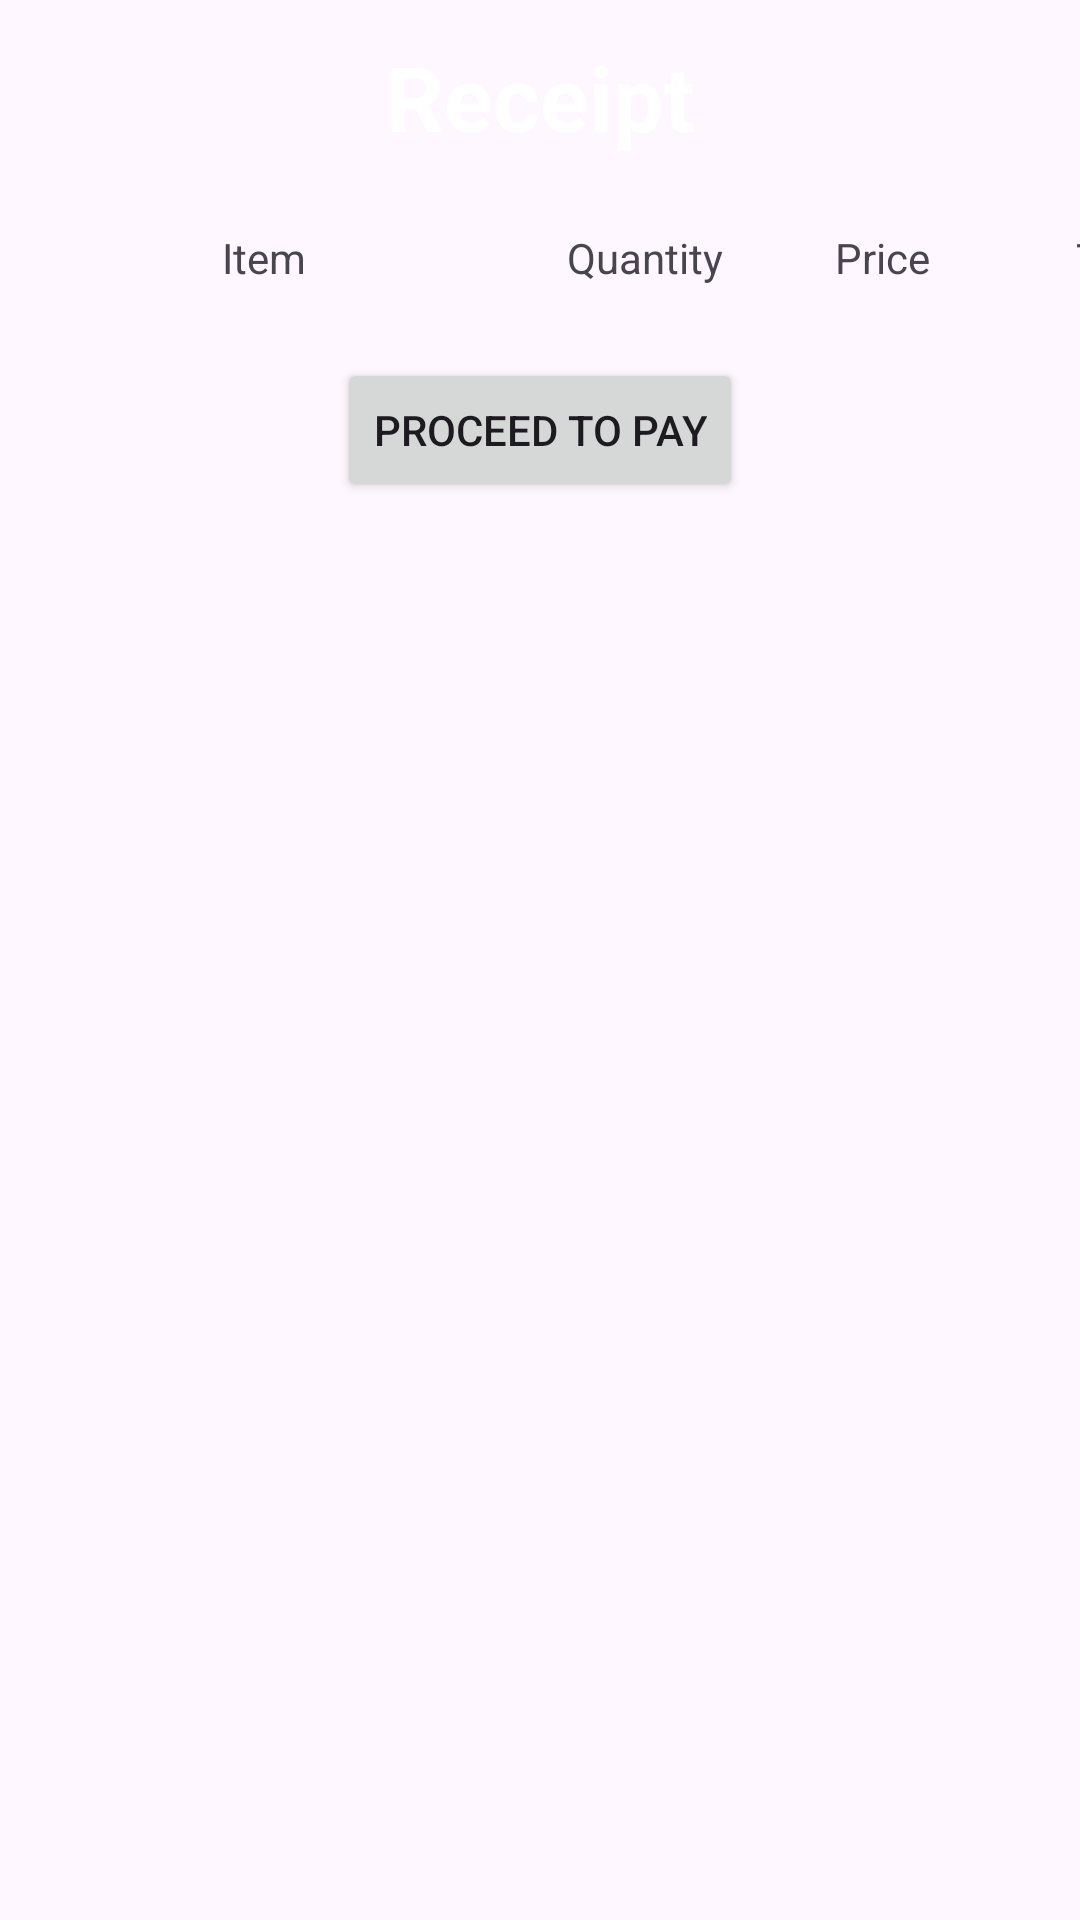

Android layout source for this screen:
<!-- AndroidManifest.xml: application theme Base.Theme.Leez -->
<!-- res/layout/activity_receipt.xml -->
<?xml version="1.0" encoding="utf-8"?>
<RelativeLayout xmlns:android="http://schemas.android.com/apk/res/android"
    xmlns:tools="http://schemas.android.com/tools"
    android:layout_width="match_parent"
    android:layout_height="match_parent"
    android:background="@drawable/black"
    tools:context=".ReceiptActivity">

    <TextView
        android:id="@+id/titleReceipt"
        android:layout_width="wrap_content"
        android:layout_height="wrap_content"
        android:layout_centerHorizontal="true"
        android:layout_marginTop="12dp"
        android:text="Receipt"
        android:textColor="@color/white"
        android:textSize="30sp"
        android:textStyle="bold" />

    
    <TableLayout
        android:id="@+id/tableLayoutReceiptItems"
        android:layout_width="match_parent"
        android:layout_height="wrap_content"
        android:layout_below="@id/titleReceipt"
        android:layout_marginTop="16dp">

        
        <TableRow>

            <TextView
                android:layout_width="176dp"
                android:layout_column="0"
                android:gravity="center"
                android:padding="8dp"
                android:text="Item" />

            <TextView
                android:layout_width="78dp"
                android:layout_column="1"
                android:gravity="center"
                android:padding="8dp"
                android:text="Quantity" />

            <TextView
                android:layout_width="80dp"
                android:layout_column="2"
                android:gravity="center"
                android:padding="8dp"
                android:text="Price" />

            <TextView
                android:layout_width="80dp"
                android:layout_column="3"
                android:gravity="center"
                android:padding="8dp"
                android:text="Total" />
        </TableRow>

        

    </TableLayout>

    
    <Button
        android:id="@+id/buttonPay"
        android:layout_width="wrap_content"
        android:layout_height="wrap_content"
        android:layout_below="@id/tableLayoutReceiptItems"
        android:layout_centerHorizontal="true"
        android:layout_marginTop="16dp"
        android:text="Proceed to Pay" />

</RelativeLayout>
<!-- resources referenced by this layout -->
<resources>
  <color name="white">#FFFFFFFF</color>
  <style name="Base.Theme.Leez" parent="Theme.Material3.DayNight.NoActionBar">
          <item name="colorPrimary">@color/silvergrey</item>
          <item name="colorPrimaryVariant">@color/grey</item>
          <item name="colorOnPrimary">@color/white</item>
  
          <item name="colorSecondary">@color/silvergrey</item>
          <item name="colorSecondaryVariant">@color/grey</item>
          <item name="colorOnSecondary">@color/black</item>
  
          <item name="android:statusBarColor">?attr/colorPrimaryVariant</item>
  
      </style>
  <color name="silvergrey">#C0C0C0</color>
  <color name="grey">#808080</color>
  <color name="black">#FF000000</color>
</resources>
